Dataset: sample (GitHub, mohamed-abo-taha/defect-detection-qc). Classes: contamination, crack, dent, good, scratch.

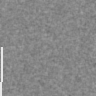
Label: scratch

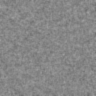
Label: good

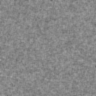
Label: good

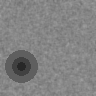
Label: dent

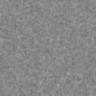
Label: good

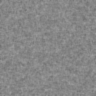
Label: good
